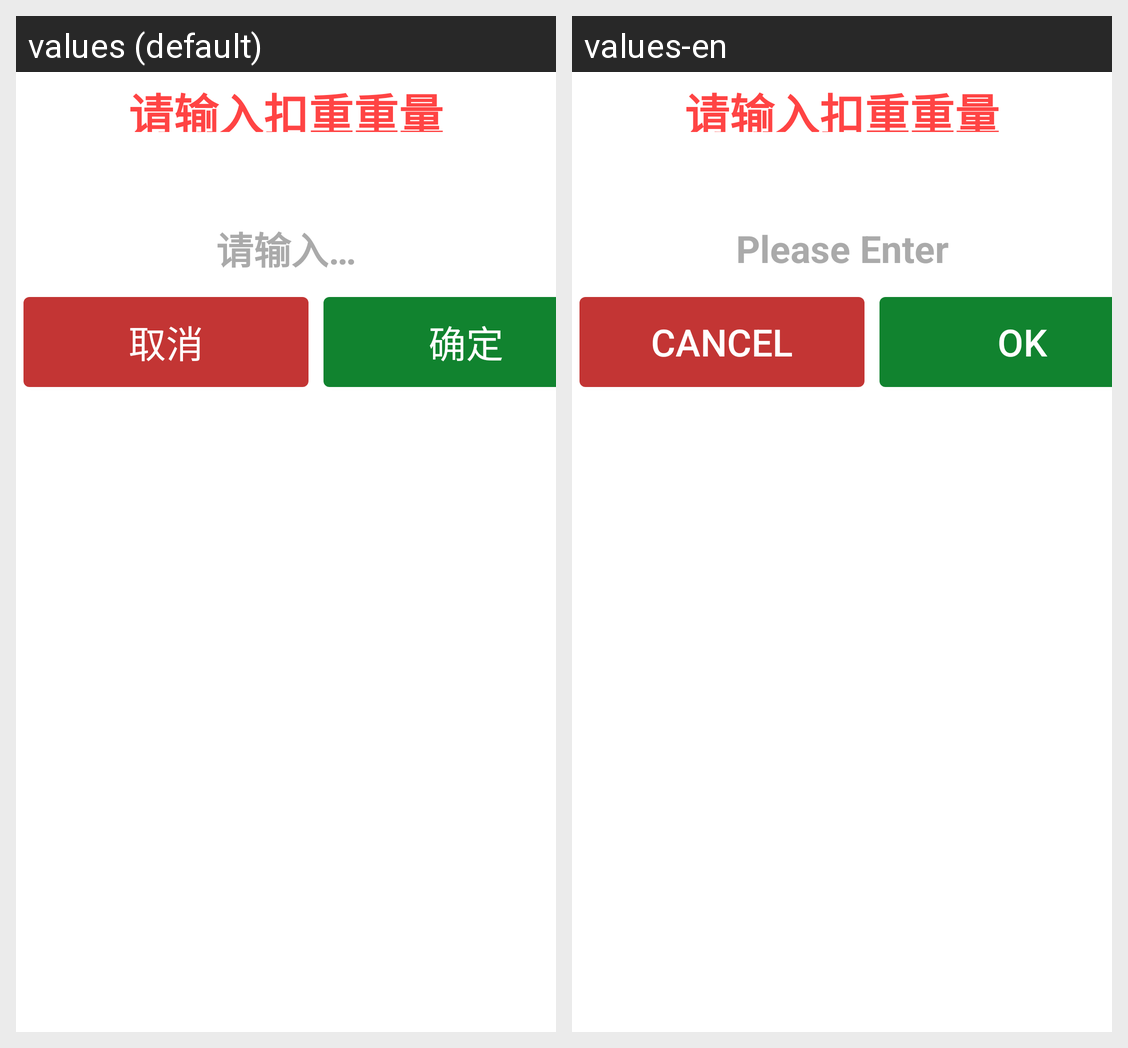

Locale-by-locale string values for the Android screen shown in this grid:
Android screen res/layout/dialog_tare_input_layout.xml rendered under 2 locales, left to right: values (default), values-en. Device: Nexus 5 (rendered at 1080×1920; each locale shown at half size, 540×960, under a caption strip naming it); theme Theme.MaterialComponents.DayNight.NoActionBar.
Strings drawn on this screen, with the default value and each locale's value (text and hints the layout hard-codes, and strings that could not be matched under every locale, appear in the picture but are not listed):

dialog_tare_title
  values: 请输入扣重重量
  values-en: 请输入扣重重量  [not translated; the default value is used]

dialog_tare_msg
  values: 请输入…
  values-en: Please Enter

dialog_negative
  values: 取消
  values-en: Cancel

dialog_positive
  values: 确定
  values-en: OK
